3-way image classification set "dataset_v3" from GitHub (yannmeri/PREPARATION_PLAN); label vocabulary: clay, loam, sand.

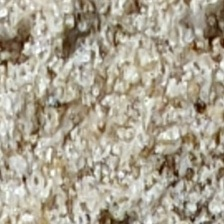
Label: sand

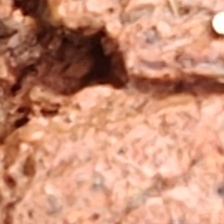
Label: clay

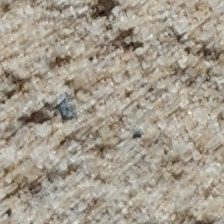
Label: sand

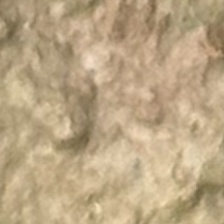
Label: loam

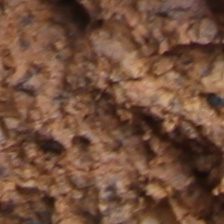
Label: loam

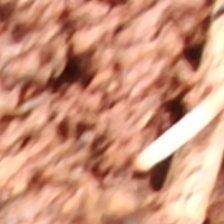
Label: clay
